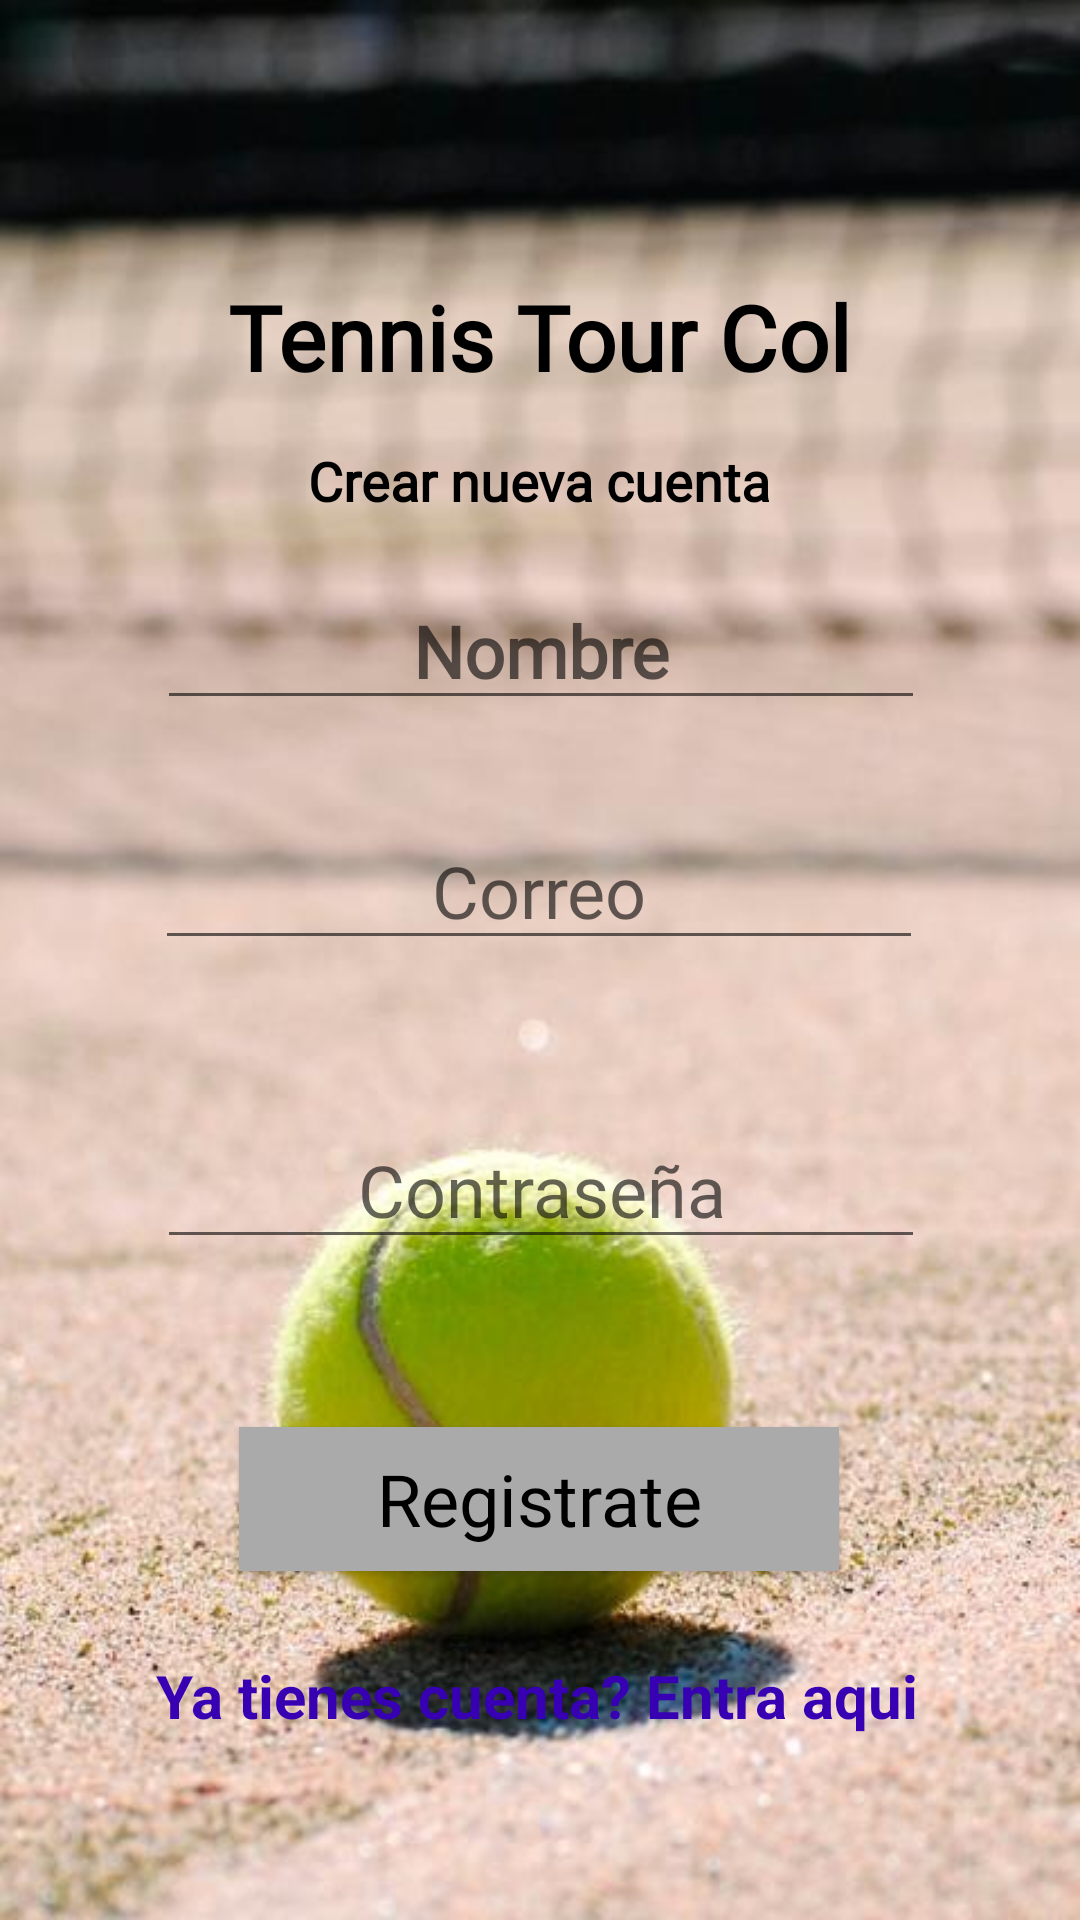

Write the Android layout XML for this screen, with the resource values it uses.
<!-- AndroidManifest.xml: application theme Theme.TennisTourCol -->
<!-- res/layout/activity_register.xml -->
<?xml version="1.0" encoding="utf-8"?>
<android.support.constraint.ConstraintLayout xmlns:android="http://schemas.android.com/apk/res/android"
    xmlns:app="http://schemas.android.com/apk/res-auto"
    xmlns:tools="http://schemas.android.com/tools"
    android:layout_width="match_parent"
    android:layout_height="match_parent"
    android:background="@drawable/fondo"
    tools:context=".Register">

    <EditText
        android:id="@+id/fullName"
        android:layout_width="256dp"
        android:layout_height="48dp"
        android:layout_marginBottom="32dp"
        android:ems="10"
        android:fontFamily="@font/source_sans_pro_semibold"
        android:gravity="center_horizontal"
        android:hint="@string/registerName"
        android:inputType="textPersonName"
        android:textAlignment="center"
        android:textColor="@color/black"
        android:textSize="24sp"
        android:textStyle="bold"
        app:layout_constraintBottom_toTopOf="@+id/registerEmail"
        app:layout_constraintEnd_toEndOf="parent"
        app:layout_constraintHorizontal_bias="0.503"
        app:layout_constraintStart_toStartOf="parent"
        app:layout_constraintTop_toTopOf="parent"
        app:layout_constraintVertical_bias="1.0" />

    <EditText
        android:id="@+id/registerEmail"
        android:layout_width="256dp"
        android:layout_height="48dp"
        android:layout_marginBottom="50dp"
        android:ems="10"
        android:fontFamily="@font/source_sans_pro_semibold"
        android:gravity="center_horizontal"
        android:hint="@string/registerMail"
        android:inputType="textPersonName"
        android:textAlignment="center"
        android:textSize="24sp"
        app:layout_constraintBottom_toTopOf="@+id/registerPassword"
        app:layout_constraintEnd_toEndOf="parent"
        app:layout_constraintHorizontal_bias="0.496"
        app:layout_constraintStart_toStartOf="parent"
        app:layout_constraintTop_toTopOf="parent"
        app:layout_constraintVertical_bias="0.994" />

    <EditText
        android:id="@+id/registerPassword"
        android:layout_width="256dp"
        android:layout_height="48dp"
        android:ems="10"
        android:fontFamily="@font/source_sans_pro_semibold"
        android:gravity="center_horizontal"
        android:hint="@string/registerPassword"
        android:inputType="textPassword"
        android:textAlignment="center"
        android:textSize="24sp"
        app:layout_constraintBottom_toBottomOf="parent"
        app:layout_constraintEnd_toEndOf="parent"
        app:layout_constraintHorizontal_bias="0.503"
        app:layout_constraintStart_toStartOf="parent"
        app:layout_constraintTop_toTopOf="parent"
        app:layout_constraintVertical_bias="0.628" />

    <Button
        android:id="@+id/registerButton"
        android:layout_width="200dp"
        android:layout_height="48dp"
        android:layout_marginTop="56dp"
        android:background="@android:color/darker_gray"
        android:fontFamily="@font/oxygen_bold"
        android:hint="@string/registerButton"
        android:textAllCaps="false"
        android:textColor="@color/cardview_shadow_start_color"
        android:textColorHint="@color/black"
        android:textSize="24sp"
        app:layout_constraintBottom_toBottomOf="parent"
        app:layout_constraintEnd_toEndOf="parent"
        app:layout_constraintHorizontal_bias="0.497"
        app:layout_constraintStart_toStartOf="parent"
        app:layout_constraintTop_toBottomOf="@+id/registerPassword"
        app:layout_constraintVertical_bias="0.0" />

    <TextView
        android:id="@+id/registerTitleText"
        android:layout_width="234dp"
        android:layout_height="56dp"
        android:fontFamily="@font/oxygen_light"
        android:gravity="center_horizontal"
        android:text="Tennis Tour Col"
        android:textAlignment="center"
        android:textAllCaps="false"
        android:textColor="@color/black"
        android:textSize="30sp"
        android:textStyle="bold"
        android:typeface="serif"
        app:layout_constraintBottom_toTopOf="@+id/newAccountText"
        app:layout_constraintEnd_toEndOf="parent"
        app:layout_constraintHorizontal_bias="0.497"
        app:layout_constraintStart_toStartOf="parent"
        app:layout_constraintTop_toTopOf="parent"
        app:layout_constraintVertical_bias="1.0" />

    <TextView
        android:id="@+id/newAccountText"
        android:layout_width="182dp"
        android:layout_height="28dp"
        android:layout_marginBottom="16dp"
        android:fontFamily="@font/oxygen_light"
        android:gravity="center_horizontal"
        android:text="Crear nueva cuenta"
        android:textAlignment="center"
        android:textColor="@android:color/black"
        android:textSize="18sp"
        android:textStyle="bold"
        app:layout_constraintBottom_toTopOf="@+id/fullName"
        app:layout_constraintEnd_toEndOf="parent"
        app:layout_constraintHorizontal_bias="0.497"
        app:layout_constraintStart_toStartOf="parent" />

    <TextView
        android:id="@+id/loginText"
        android:layout_width="wrap_content"
        android:layout_height="wrap_content"
        android:layout_marginTop="28dp"
        android:text="Ya tienes cuenta? Entra aqui"
        android:textColor="@color/design_default_color_primary_dark"
        android:textSize="20sp"
        android:textStyle="bold"
        app:layout_constraintEnd_toEndOf="parent"
        app:layout_constraintHorizontal_bias="0.493"
        app:layout_constraintStart_toStartOf="parent"
        app:layout_constraintTop_toBottomOf="@+id/registerButton" />


</android.support.constraint.ConstraintLayout>
<!-- resources referenced by this layout -->
<resources>
  <color name="black">#FF000000</color>
  <!-- drawable fondo: jpg bitmap (drawable, 35643 bytes) -->
  <string name="registerButton">Registrate</string>
  <string name="registerMail">Correo</string>
  <string name="registerName">Nombre</string>
  <string name="registerPassword">Contraseña</string>
  <style name="Theme.TennisTourCol" parent="Theme.AppCompat.Light.DarkActionBar">
          
          <item name="colorPrimary">@color/blackcolor_500</item>
          <item name="colorPrimaryDark">@color/blackcolor_700</item>
          <item name="colorAccent">@color/teal_200</item>
          
      </style>
  <color name="blackcolor_500">#4c4c48</color>
  <color name="blackcolor_700">#43433c</color>
  <color name="teal_200">#FF03DAC5</color>
</resources>
